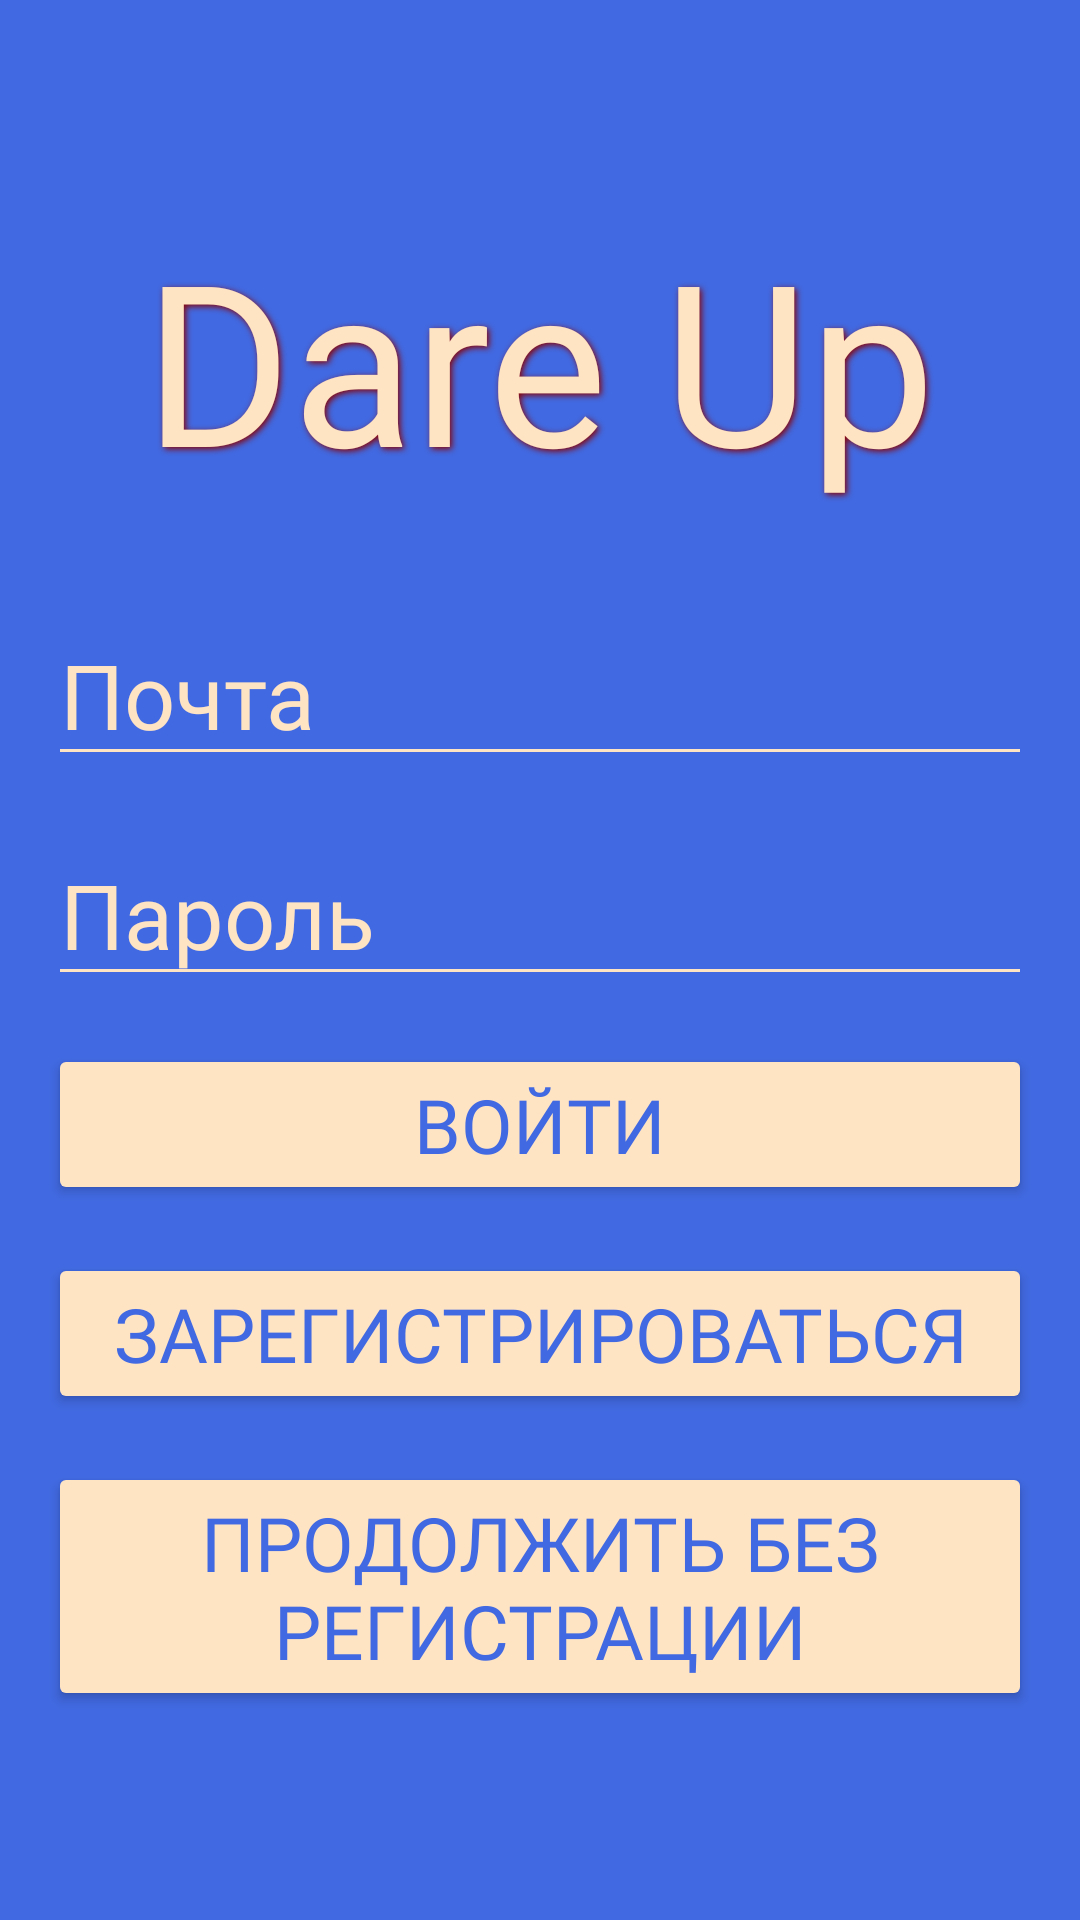

Reconstruct the res/layout file that produces this screen, plus the resources it refers to.
<!-- AndroidManifest.xml: application theme Theme.DareUp -->
<!-- res/layout/activity_welcome.xml -->
<?xml version="1.0" encoding="utf-8"?>
<LinearLayout
    xmlns:android="http://schemas.android.com/apk/res/android"
    android:layout_width="match_parent"
    android:layout_height="match_parent"
    android:orientation="vertical"
    android:padding="16dp"
    android:background="@color/forBackground"
    android:gravity="center"
    >


    <TextView
        android:layout_width="wrap_content"
        android:layout_height="wrap_content"
        android:text="Dare Up"
        android:textSize="75dp"

        android:textColor="@color/forText"
        android:fontFamily="@font/font3"
        android:shadowColor="#8B0000"
        android:shadowDx="2"
        android:shadowDy="2"
        android:shadowRadius="5"
        android:layout_gravity="center"
        android:layout_marginBottom="32dp" />

    <EditText
        android:id="@+id/editLogin"
        android:layout_width="match_parent"
        android:layout_height="wrap_content"
        android:hint="Почта"
        android:textColorHint="@color/forText"
        android:textColor="@color/forText"
        android:fontFamily="@font/font3"
        android:textSize="30dp"
        android:backgroundTint="@color/forText"
        android:layout_marginBottom="16dp"/>

    <EditText
        android:id="@+id/editPassword"
        android:layout_width="match_parent"
        android:layout_height="wrap_content"
        android:hint="Пароль"
        android:textColorHint="@color/forText"
        android:textColor="@color/forText"
        android:fontFamily="@font/font3"
        android:textSize="30sp"
        android:backgroundTint="@color/forText"
        android:inputType="textPassword"
        android:layout_marginBottom="16dp"/>

    <Button
        android:id="@+id/btnLogin"
        android:layout_width="match_parent"
        android:layout_height="wrap_content"
        android:text="Войти"
        android:backgroundTint="@color/forText"
        android:textColor="@color/forBackground"
        android:fontFamily="@font/font3"
        android:textSize="25sp"
        android:layout_marginBottom="16dp"/>

    <Button
        android:id="@+id/btnRegister"
        android:layout_width="match_parent"
        android:layout_height="wrap_content"
        android:text="Зарегистрироваться"
        android:backgroundTint="@color/forText"
        android:textColor="@color/forBackground"
        android:fontFamily="@font/font3"
        android:textSize="25sp"
        android:layout_marginBottom="16dp"/>

    <Button
        android:id="@+id/btnContinue"
        android:layout_width="match_parent"
        android:layout_height="wrap_content"
        android:text="Продолжить без регистрации"
        android:backgroundTint="@color/forText"
        android:textColor="@color/forBackground"
        android:fontFamily="@font/font3"
        android:textSize="25sp"
        />
</LinearLayout>
<!-- resources referenced by this layout -->
<resources>
  <color name="forBackground">#4169E1</color>
  <color name="forText">#FFE4C4</color>
  <style name="Theme.DareUp" parent="Base.Theme.DareUp" />
  <style name="Base.Theme.DareUp" parent="Theme.Material3.DayNight.NoActionBar">
          
          
      </style>
</resources>
